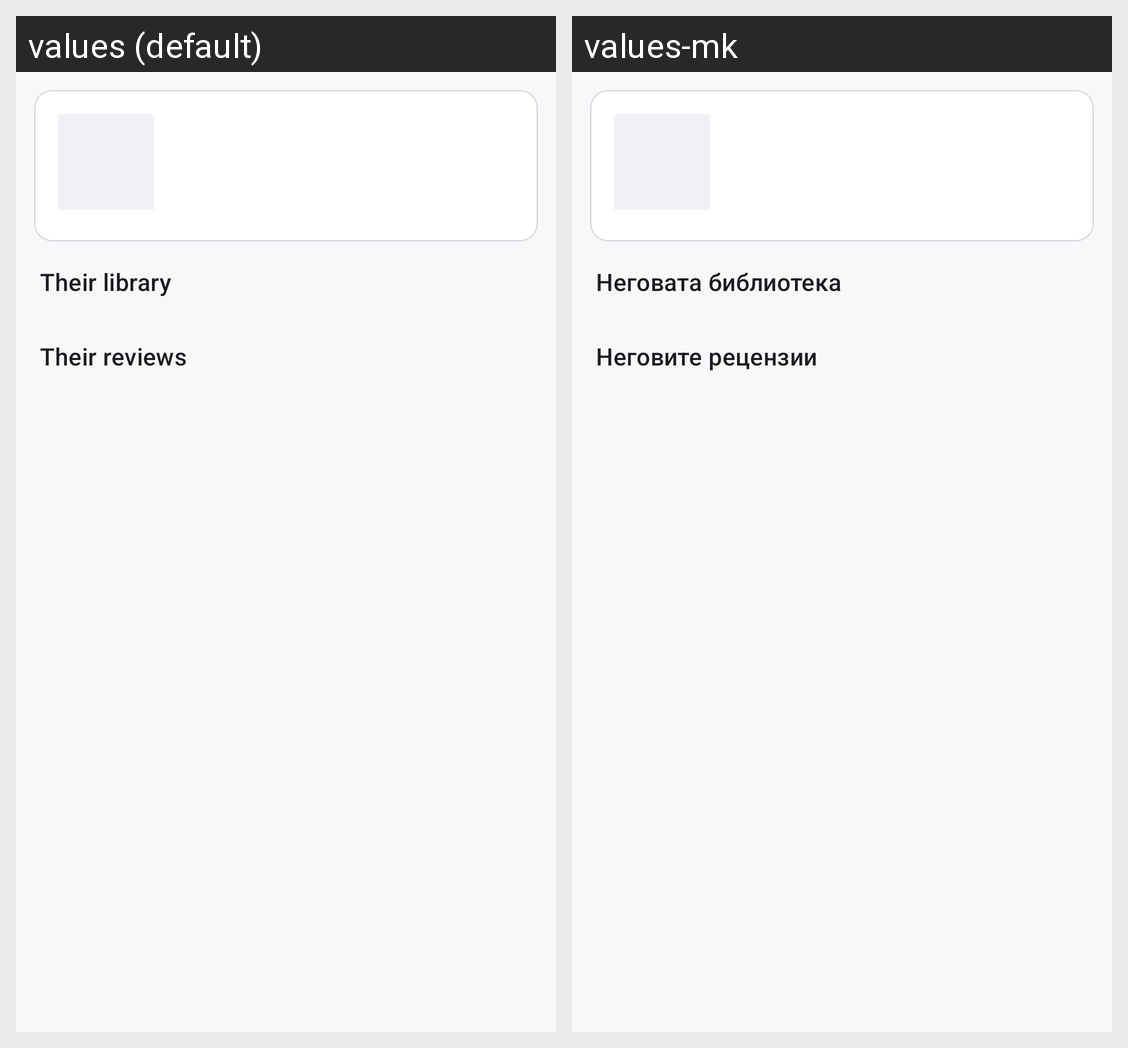

For this localized Android screen grid, give each drawn string resource with its value in every locale shown.
Android screen res/layout/fragment_other_user_profile.xml rendered under 2 locales, left to right: values (default), values-mk. Device: Nexus 5 (rendered at 1080×1920; each locale shown at half size, 540×960, under a caption strip naming it); theme Theme.GameVault.
Strings drawn on this screen, with the default value and each locale's value (text and hints the layout hard-codes, and strings that could not be matched under every locale, appear in the picture but are not listed):

other_user_library
  values: Their library
  values-mk: Неговата библиотека

other_user_reviews
  values: Their reviews
  values-mk: Неговите рецензии
